Run: headless pygame with SDL's dummy video driver; simulated clock (each Clock.tick advances the game by its frame time, no real sleeping); random seed 0; keys injected as events and as key.get_pressed() state; no mouse input.
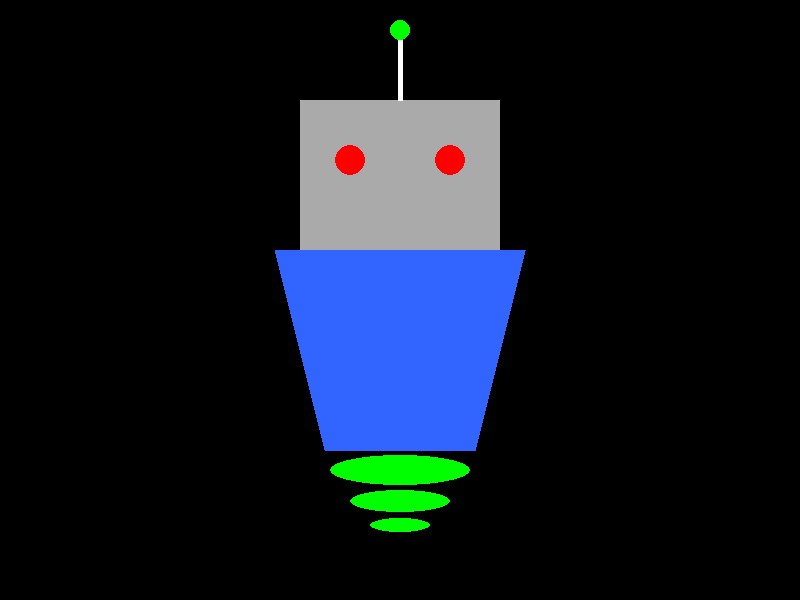
Frame 1 of 4 · flips 1–60 · no input
Frame 2 of 4 · flips 61–180 · tapped SPACE, RETURN · held RIGHT (→), D · screen unchanged from frame 1, image omitted
Frame 3 of 4 · flips 181–300 · held DOWN (↓), S · screen unchanged from frame 2, image omitted
Frame 4 of 4 · flips 301–420 · held LEFT (←), A, UP (↑), W · screen unchanged from frame 3, image omitted

The pygame program that drew these frames:

# Import the pygame module.
import pygame

# Import the sys module.
import sys

# Start pygame.
pygame.init()

# Create the game window.
screen = pygame.display.set_mode((800, 600))

# Set the window title.
pygame.display.set_caption("Robot Exercise")

# Define some colours.
WHITE = (255, 255, 255)
BLACK = (0, 0, 0)
GREY = (170, 170, 170)
BLUE = (50, 100, 255)
RED = (255, 0, 0)
GREEN = (0, 255, 0)

# Start the game loop.
while True:

    # Look for events.
    for event in pygame.event.get():

        # Close the window if needed.
        if event.type == pygame.QUIT:
            pygame.quit()
            sys.exit()

    # Fill the background.
    screen.fill(BLACK)

    # Draw the robot's head.
    pygame.draw.rect(screen, GREY, (300, 100, 200, 150))

    # Draw the robot's body.
    pygame.draw.polygon(
        screen,
        BLUE,
        [
            (275, 250),
            (525, 250),
            (475, 450),
            (325, 450),
        ],
    )

    # Draw the robot's eyes.
    pygame.draw.circle(screen, RED, (350, 160), 15)
    pygame.draw.circle(screen, RED, (450, 160), 15)

    # Draw the robot's antenna.
    pygame.draw.line(screen, WHITE, (400, 100), (400, 40), 5)

    # Draw the glowing antenna tip.
    pygame.draw.circle(screen, GREEN, (400, 30), 10)

    # Draw three vertically stacked energy beams.
    pygame.draw.ellipse(screen, GREEN, (330, 455, 140, 30))
    pygame.draw.ellipse(screen, GREEN, (350, 490, 100, 22))
    pygame.draw.ellipse(screen, GREEN, (370, 518, 60, 14))

    # Show everything on the screen.
    pygame.display.update()
